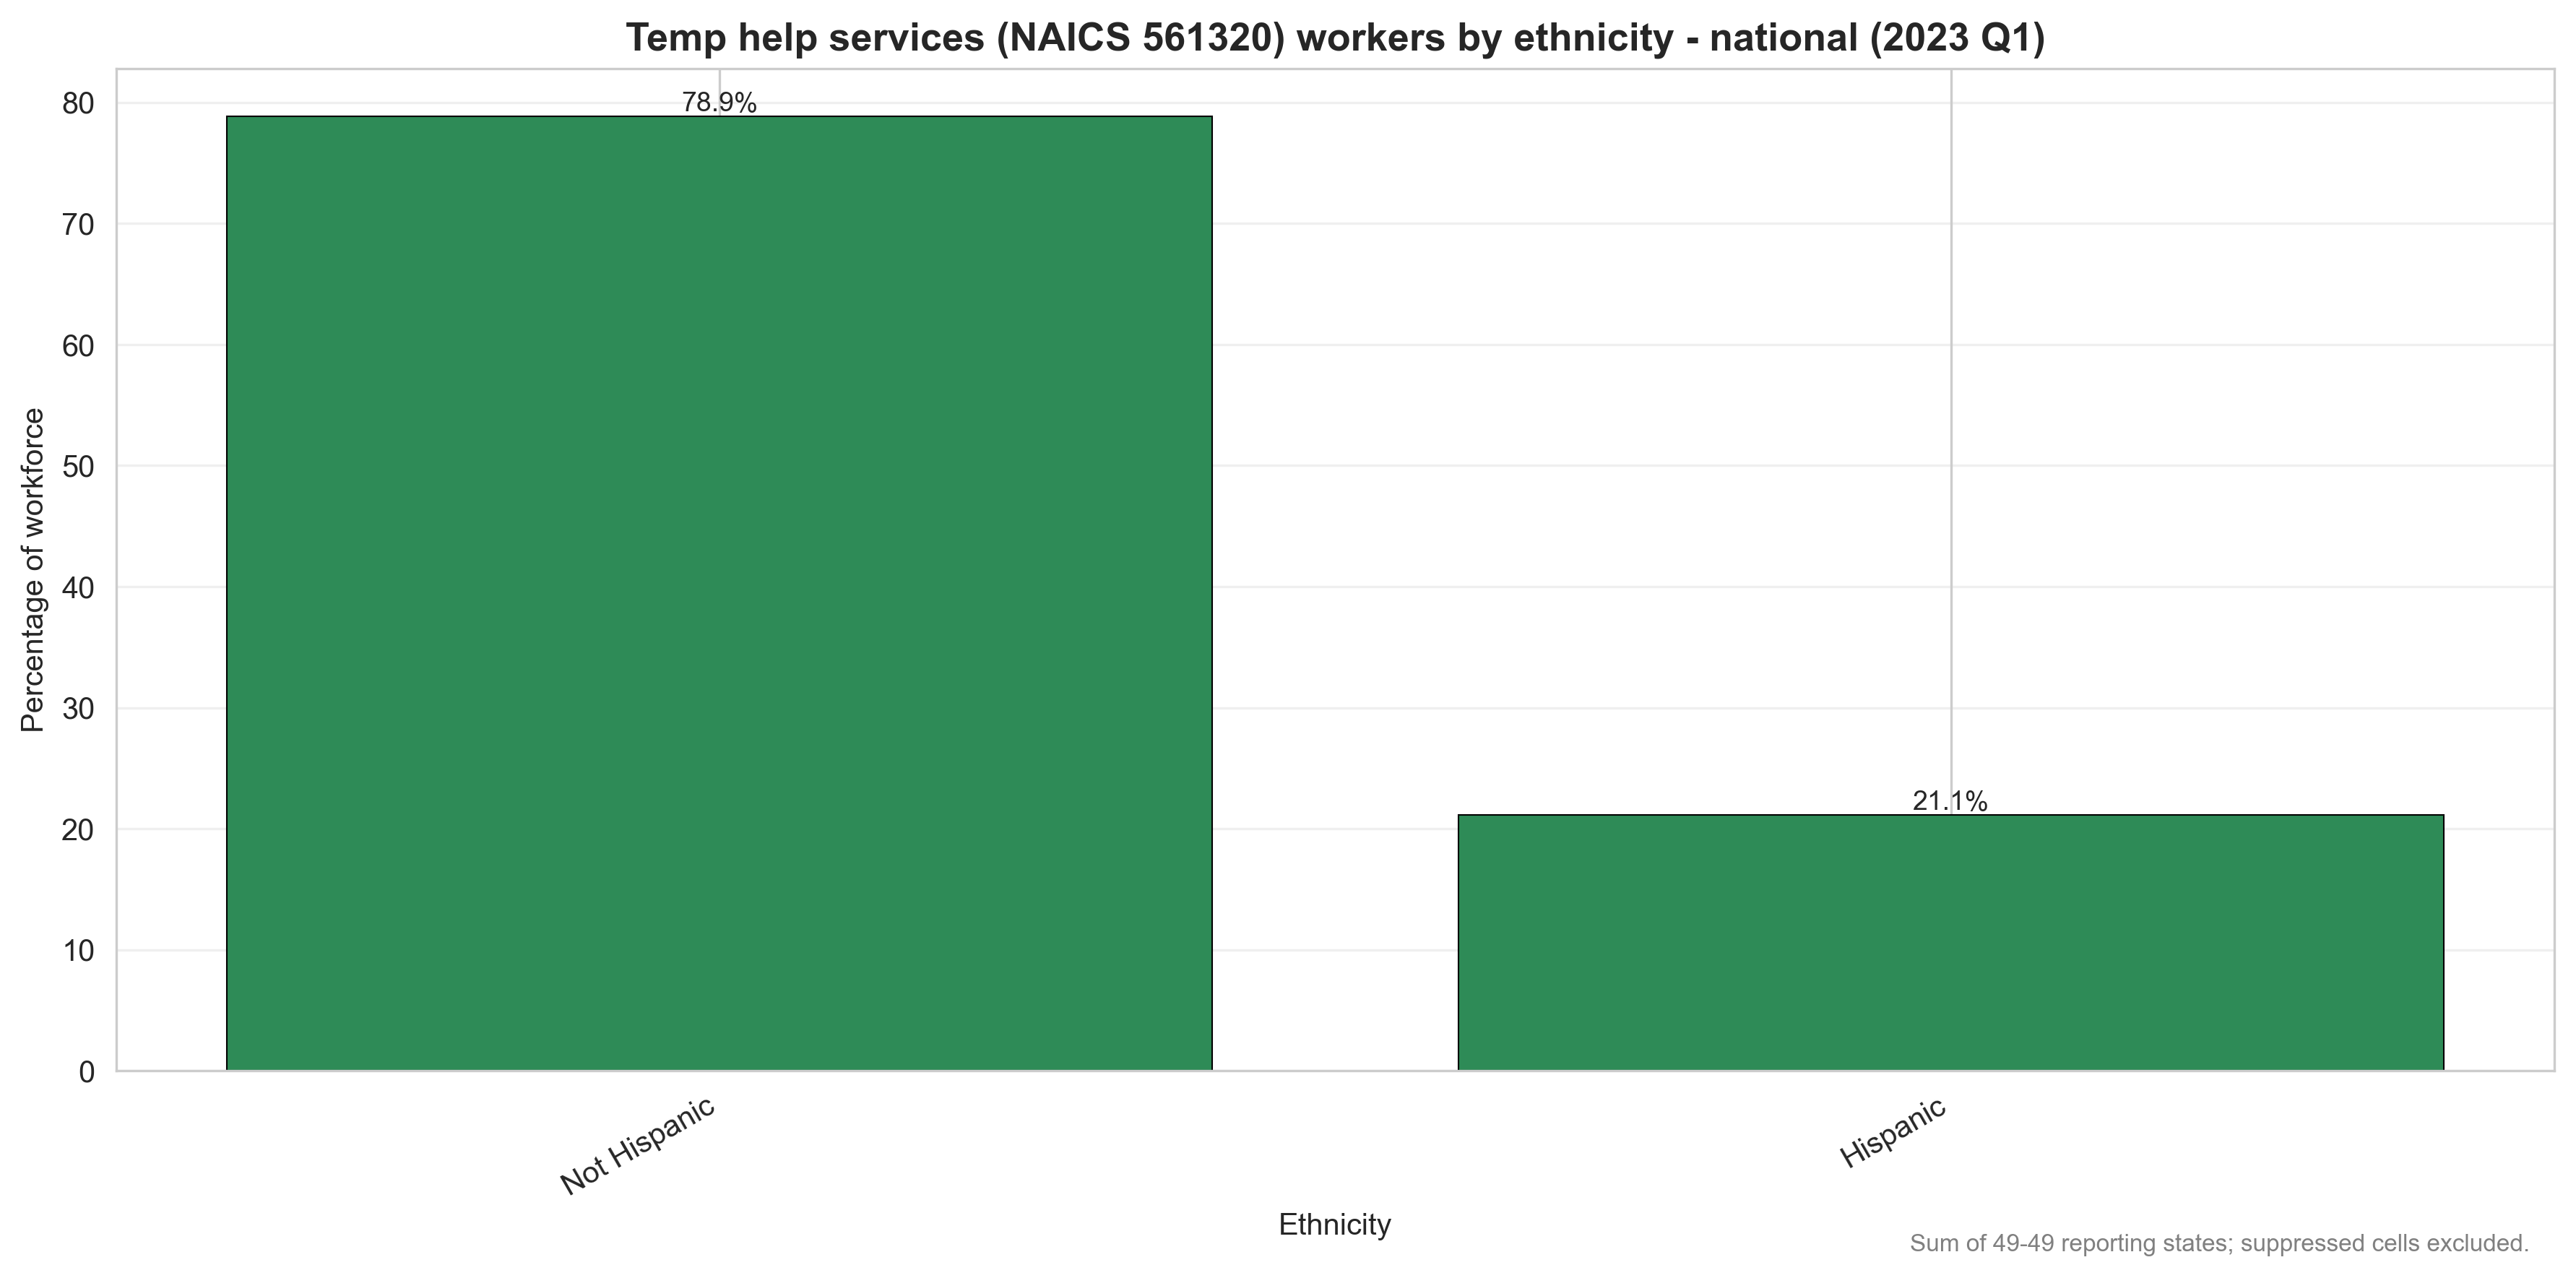

Data behind this chart, as committed beside it:
category, code, employment, states_with_data, percentage
Not Hispanic, A1, 2304400, 49, 78.86
Hispanic, A2, 617713, 49, 21.14
